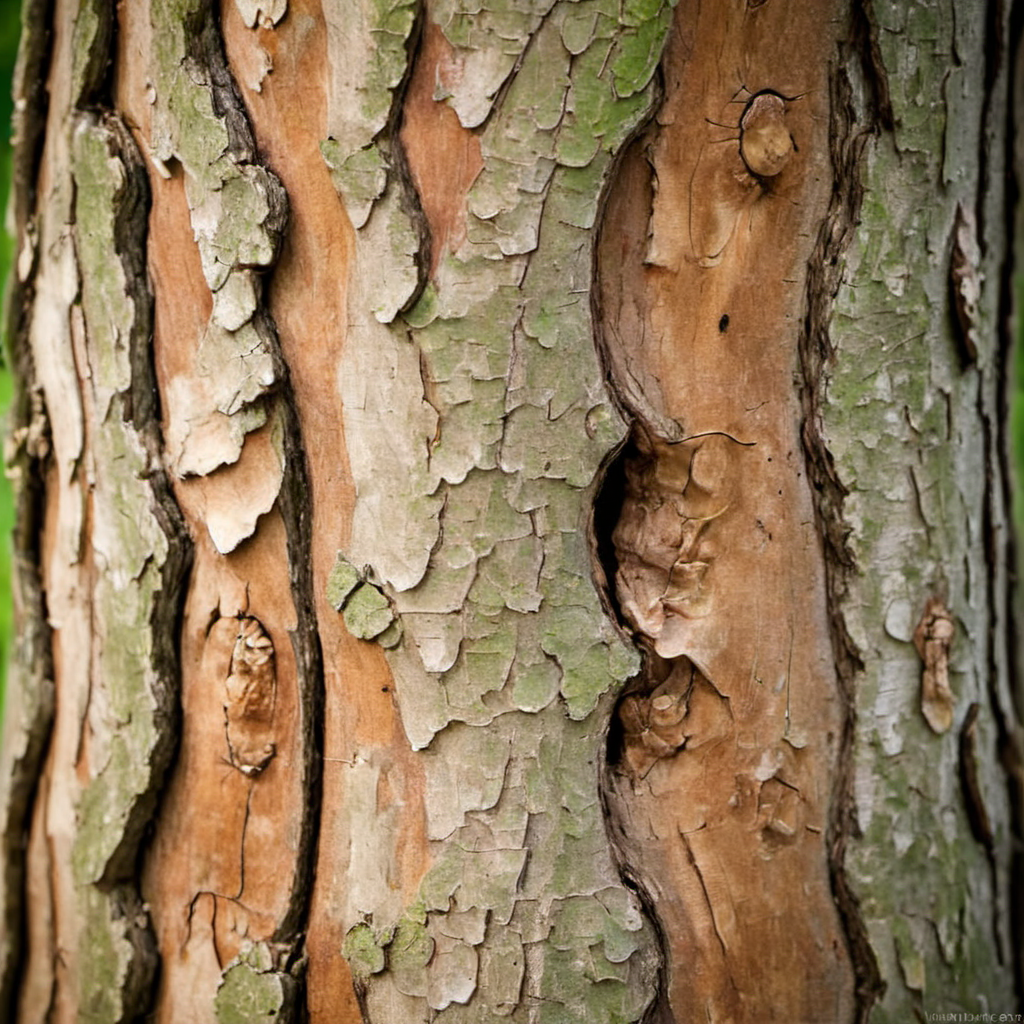
Generation parameters embedded in this image by AUTOMATIC1111 Stable Diffusion web UI or a fork of it (Forge, ...) (PNG 'parameters' text chunk):
walnut tree bark, photo, texture
Steps: 20, Sampler: DPM++ 2M SDE, Schedule type: Karras, CFG scale: 5, Seed: 1418560522, Size: 1024x1024, Model hash: 9a057fe5f3, Model: suzannesXLMix_v80, Version: f2.0.1v1.10.1-previous-659-gc055f2d4, Module 1: t5_xxl_ablit_v2